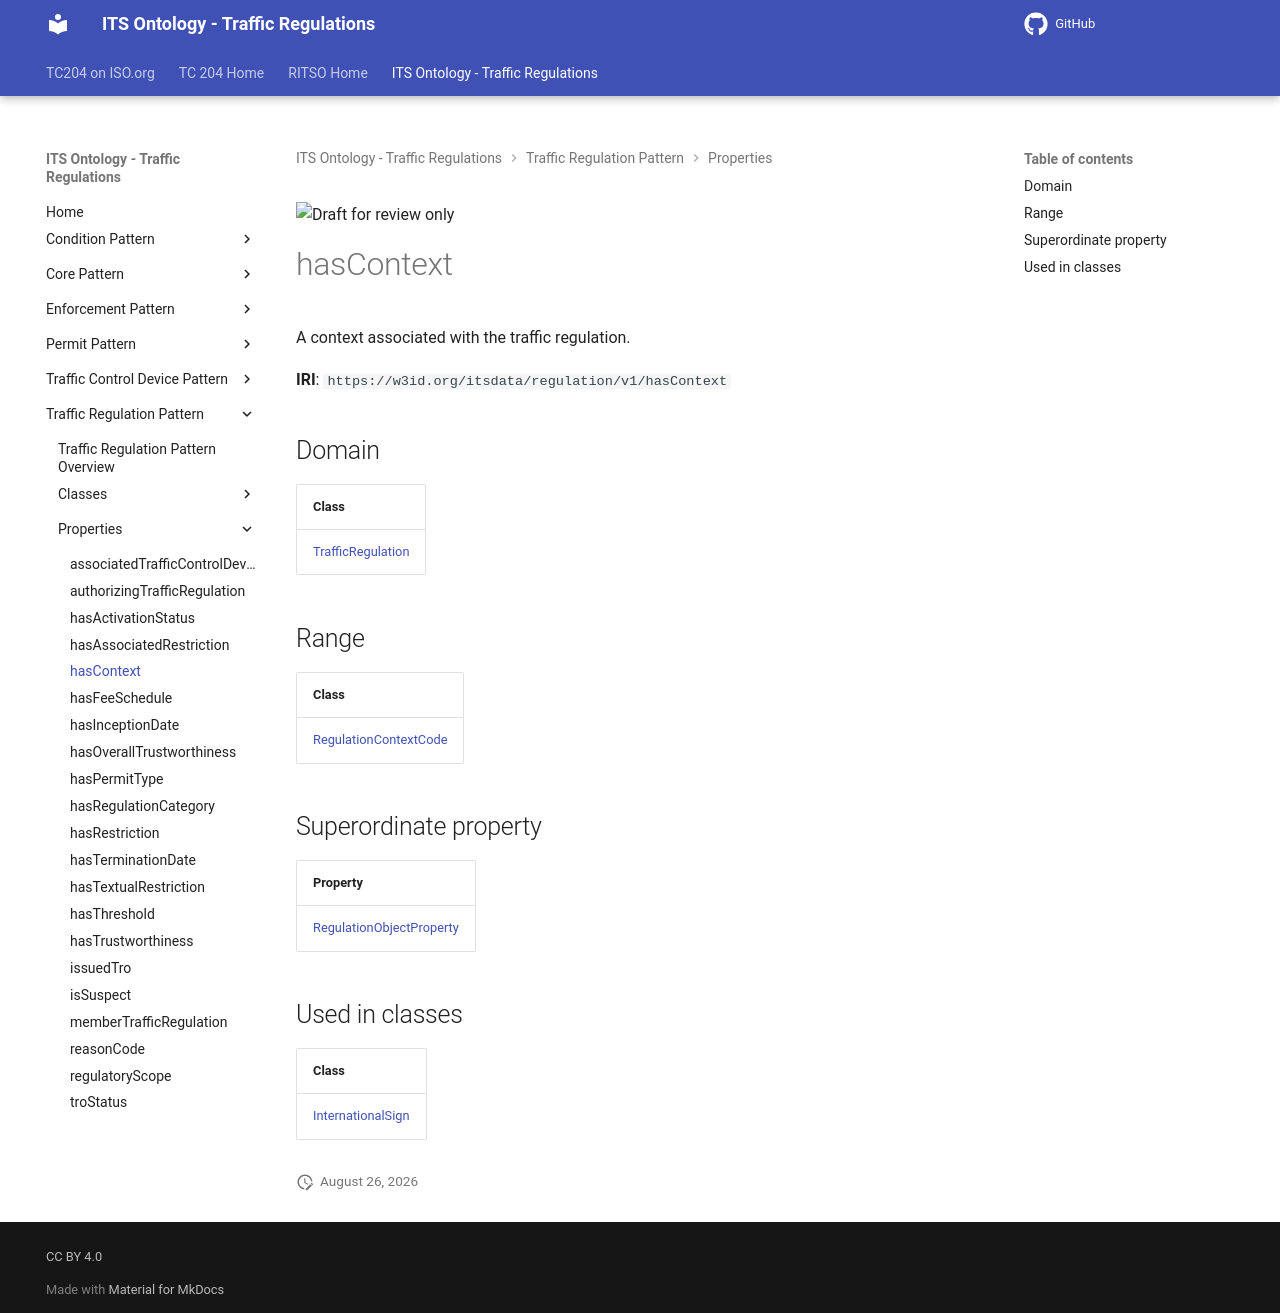

repository: ISO-TC204/ontology-its-regulation · page: v0.0.3-alpha.3/properties/hasContext/index.html · generator: mkdocs

![Draft for review only](https://isotc204.org/assets/img/draft_for_review.svg)

# hasContext

A context associated with the traffic regulation.

**IRI**: `https://w3id.org/itsdata/regulation/v1/hasContext`

## Domain

| Class |
|-------|
| [TrafficRegulation](../classes/TrafficRegulation.md) |

## Range

| Class |
|-------|
| [RegulationContextCode](../classes/RegulationContextCode.md) |

## Superordinate property

| Property |
|-------|
| [RegulationObjectProperty](RegulationObjectProperty.md) |

## Used in classes

| Class |
|-------|
| [InternationalSign](../classes/InternationalSign.md) |
